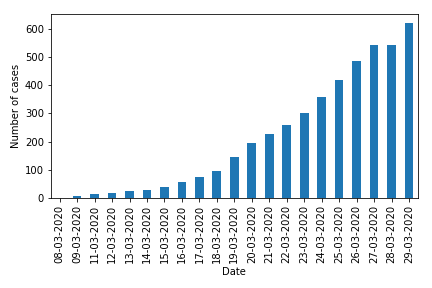

Data behind this chart, as committed beside it:
date	pruid	prname	prnameFR	numconf	numprob	numdeaths	numtotal	numtoday	numtested
08-03-2020	48	Alberta	Alberta	1	0	0	1	1	
09-03-2020	48	Alberta	Alberta	7	0	0	7	6	
11-03-2020	48	Alberta	Alberta	14	0	0	14	7	
12-03-2020	48	Alberta	Alberta	19	0	0	19	5	
13-03-2020	48	Alberta	Alberta	23	0	0	23	4	
14-03-2020	48	Alberta	Alberta	29	0	0	29	6	
15-03-2020	48	Alberta	Alberta	39	0	0	39	10	
16-03-2020	48	Alberta	Alberta	56	0	0	56	17	
17-03-2020	48	Alberta	Alberta	74	0	0	74	18	
18-03-2020	48	Alberta	Alberta	97	0	0	97	23	
19-03-2020	48	Alberta	Alberta	146	0	0	146	49	
20-03-2020	48	Alberta	Alberta	195	0	1	195	49	
21-03-2020	48	Alberta	Alberta	226	0	1	226	31	
22-03-2020	48	Alberta	Alberta	259	0	1	259	33	
23-03-2020	48	Alberta	Alberta	301	0	1	301	42	
24-03-2020	48	Alberta	Alberta	358	0	2	358	57	
25-03-2020	48	Alberta	Alberta	419	0	2	419	61	
26-03-2020	48	Alberta	Alberta	486	0	2	486	67	
27-03-2020	48	Alberta	Alberta	542	0	2	542	56	
28-03-2020	48	Alberta	Alberta	542	0	2	542	0	
29-03-2020	48	Alberta	Alberta	621	0	2	621	79	
